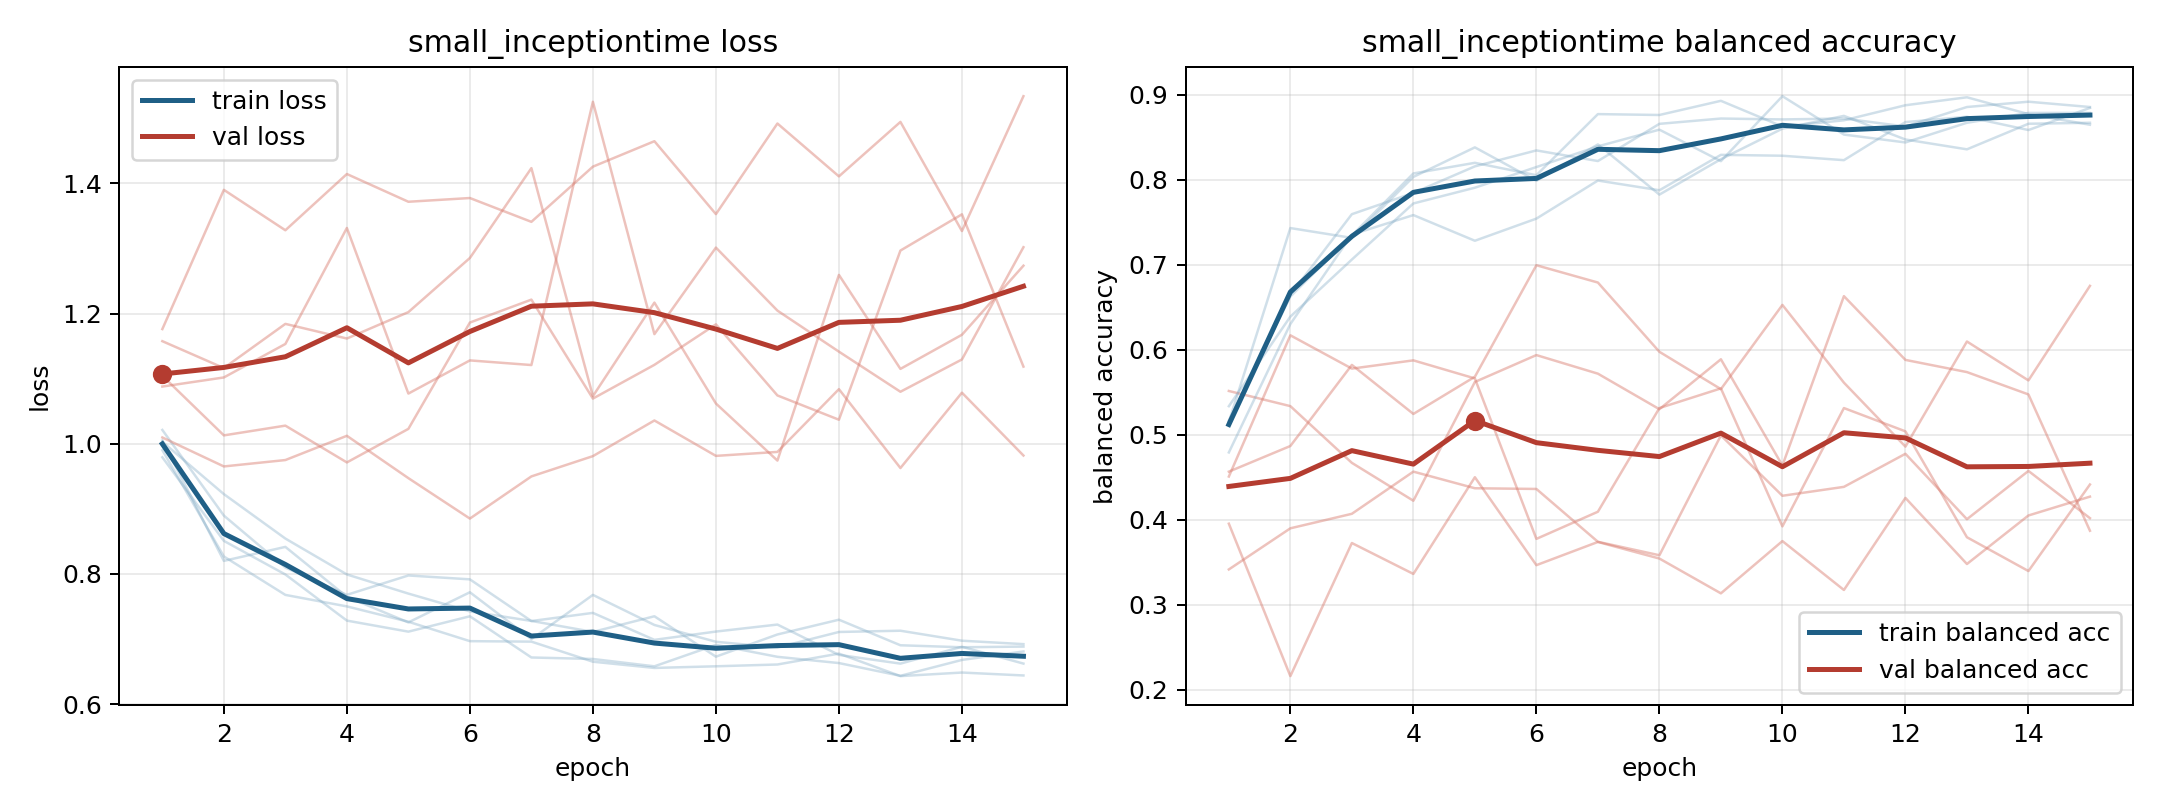

Source data for this figure (header and first rows):
model, fold, epoch, train_loss, train_balanced_accuracy, val_loss, val_balanced_accuracy
small_inceptiontime, 1, 1, 0.9901, 0.5156, 1.176, 0.3954
small_inceptiontime, 1, 2, 0.8268, 0.6646, 1.39, 0.2161
small_inceptiontime, 1, 3, 0.7678, 0.7594, 1.328, 0.3726
small_inceptiontime, 1, 4, 0.7501, 0.7844, 1.414, 0.3363
small_inceptiontime, 1, 5, 0.7266, 0.8156, 1.372, 0.45
small_inceptiontime, 1, 6, 0.6967, 0.8344, 1.378, 0.3466
small_inceptiontime, 1, 7, 0.696, 0.8219, 1.341, 0.3739
small_inceptiontime, 1, 8, 0.6651, 0.8656, 1.426, 0.3544
small_inceptiontime, 1, 9, 0.6556, 0.8719, 1.465, 0.3134
small_inceptiontime, 1, 10, 0.6581, 0.8708, 1.353, 0.3749
small_inceptiontime, 1, 11, 0.6608, 0.8719, 1.492, 0.3174
small_inceptiontime, 1, 12, 0.6776, 0.8625, 1.411, 0.4257
small_inceptiontime, 1, 13, 0.643, 0.8854, 1.495, 0.3479
small_inceptiontime, 1, 14, 0.6485, 0.8917, 1.327, 0.405
small_inceptiontime, 1, 15, 0.644, 0.8854, 1.534, 0.4272
small_inceptiontime, 2, 1, 1.005, 0.515, 1.158, 0.5514
small_inceptiontime, 2, 2, 0.82, 0.7431, 1.116, 0.5336
small_inceptiontime, 2, 3, 0.8415, 0.7315, 1.184, 0.4669
small_inceptiontime, 2, 4, 0.7649, 0.8032, 1.162, 0.4224
small_inceptiontime, 2, 5, 0.7255, 0.838, 1.202, 0.562
small_inceptiontime, 2, 6, 0.7718, 0.7986, 1.285, 0.5937
small_inceptiontime, 2, 7, 0.6999, 0.8414, 1.423, 0.5718
small_inceptiontime, 2, 8, 0.7678, 0.7824, 1.073, 0.53
small_inceptiontime, 2, 9, 0.7216, 0.8241, 1.217, 0.5887
small_inceptiontime, 2, 10, 0.6958, 0.86, 1.062, 0.4638
small_inceptiontime, 2, 11, 0.6869, 0.875, 0.9741, 0.663
small_inceptiontime, 2, 12, 0.7108, 0.8472, 1.259, 0.588
small_inceptiontime, 2, 13, 0.7127, 0.8356, 1.115, 0.5737
small_inceptiontime, 2, 14, 0.6974, 0.8657, 1.167, 0.5474
small_inceptiontime, 2, 15, 0.6921, 0.8669, 1.274, 0.3871
small_inceptiontime, 3, 1, 0.9792, 0.5167, 1.105, 0.4508
small_inceptiontime, 3, 2, 0.8508, 0.6625, 1.013, 0.6169
small_inceptiontime, 3, 3, 0.7991, 0.7344, 1.028, 0.5778
small_inceptiontime, 3, 4, 0.7283, 0.8073, 0.9713, 0.5874
small_inceptiontime, 3, 5, 0.7113, 0.8198, 1.023, 0.5662
small_inceptiontime, 3, 6, 0.7349, 0.8052, 1.186, 0.3775
small_inceptiontime, 3, 7, 0.6716, 0.8771, 1.221, 0.4094
small_inceptiontime, 3, 8, 0.6693, 0.876, 1.069, 0.5314
small_inceptiontime, 3, 9, 0.658, 0.8927, 1.121, 0.5545
small_inceptiontime, 3, 10, 0.691, 0.8625, 1.183, 0.3922
small_inceptiontime, 3, 11, 0.6727, 0.8698, 1.074, 0.5314
small_inceptiontime, 3, 12, 0.663, 0.8875, 1.037, 0.504
small_inceptiontime, 3, 13, 0.6435, 0.8969, 1.297, 0.3794
small_inceptiontime, 3, 14, 0.6678, 0.8771, 1.353, 0.3397
small_inceptiontime, 3, 15, 0.6808, 0.8646, 1.119, 0.4415
small_inceptiontime, 4, 1, 1.021, 0.4792, 1.01, 0.4566
small_inceptiontime, 4, 2, 0.8896, 0.6302, 0.9651, 0.4867
small_inceptiontime, 4, 3, 0.8098, 0.7354, 0.975, 0.5821
small_inceptiontime, 4, 4, 0.7679, 0.7583, 1.012, 0.5244
small_inceptiontime, 4, 5, 0.7976, 0.7281, 0.9472, 0.5682
small_inceptiontime, 4, 6, 0.7917, 0.7542, 0.885, 0.6993
small_inceptiontime, 4, 7, 0.7276, 0.799, 0.9498, 0.679
small_inceptiontime, 4, 8, 0.7401, 0.7875, 0.981, 0.5975
small_inceptiontime, 4, 9, 0.6987, 0.8292, 1.036, 0.5536
small_inceptiontime, 4, 10, 0.7114, 0.8281, 0.9814, 0.6526
small_inceptiontime, 4, 11, 0.7222, 0.8229, 0.9875, 0.5612
small_inceptiontime, 4, 12, 0.6756, 0.8677, 1.084, 0.486
small_inceptiontime, 4, 13, 0.6622, 0.874, 0.9627, 0.6096
small_inceptiontime, 4, 14, 0.6881, 0.8583, 1.078, 0.5639
small_inceptiontime, 4, 15, 0.6622, 0.8844, 0.9819, 0.6751
... 15 more rows
